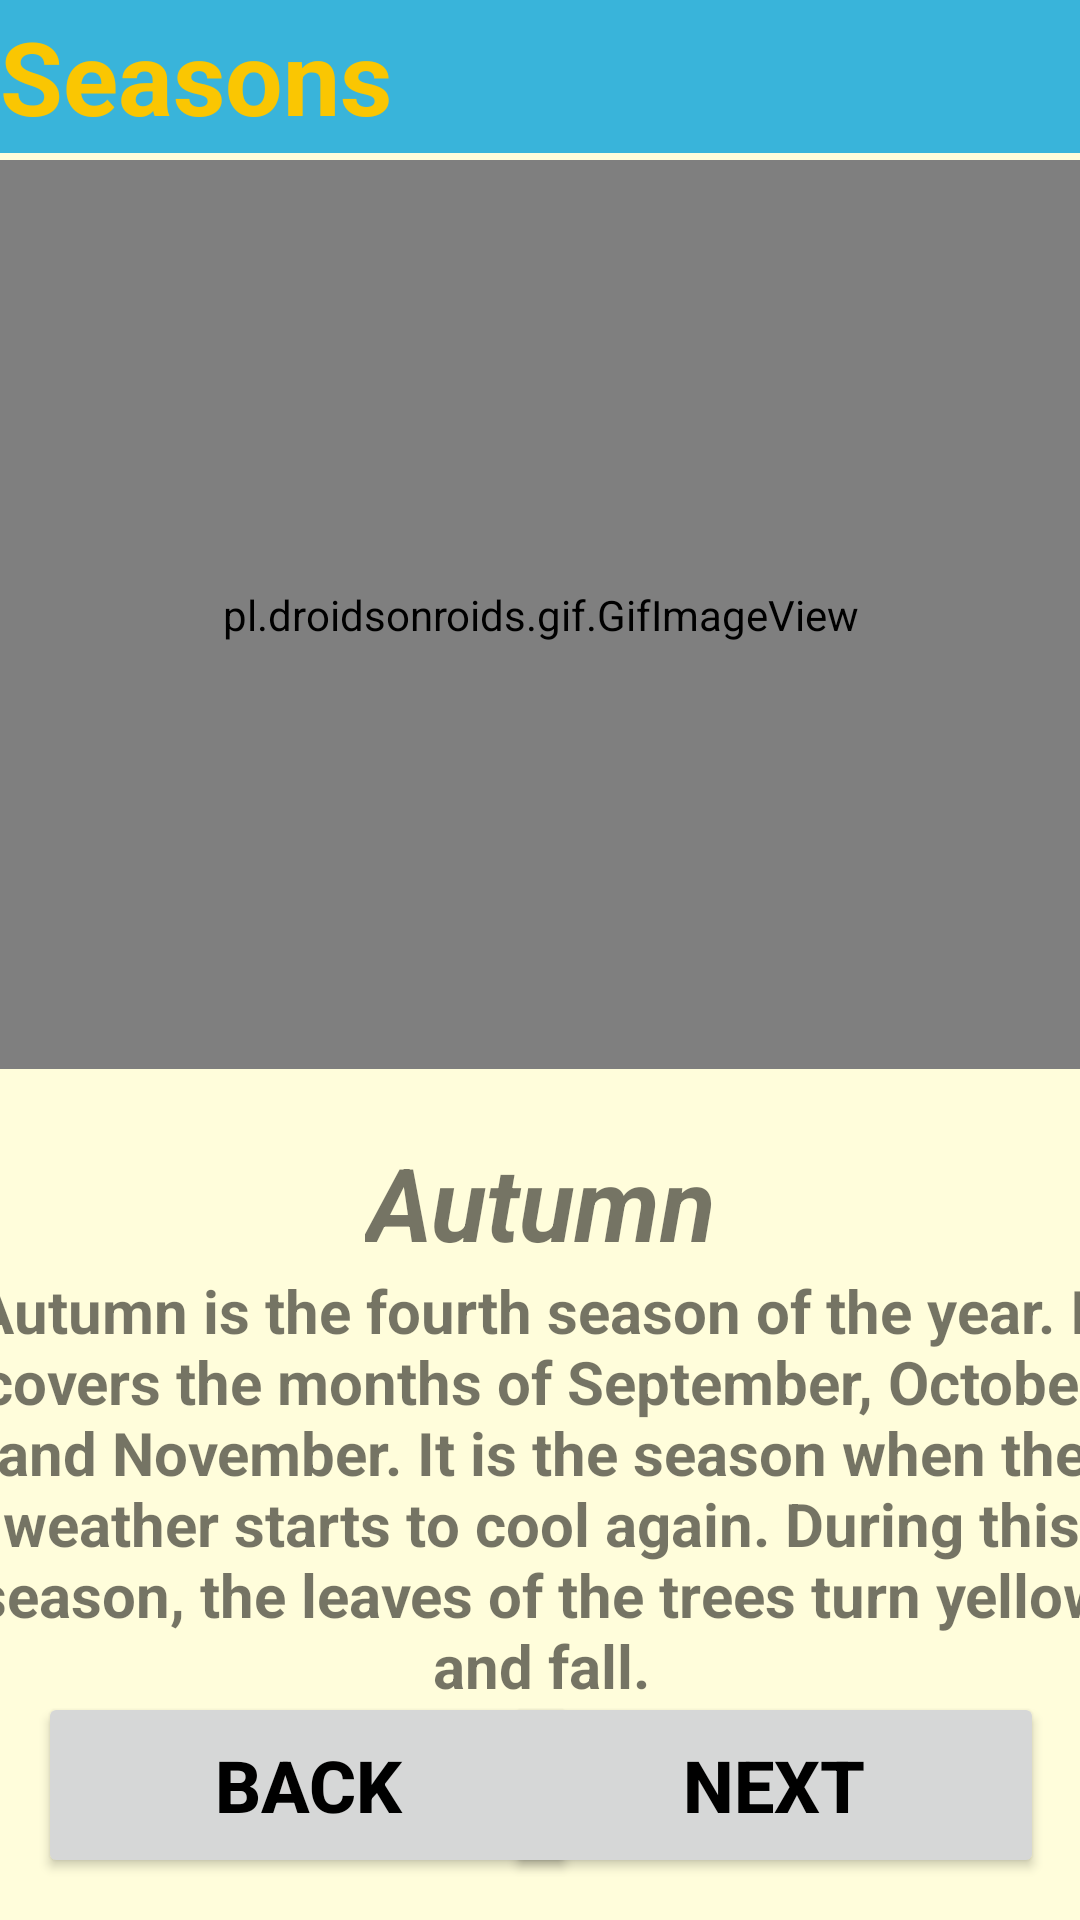

This screen was rendered from an Android layout file. Write that file and the resources it references.
<!-- AndroidManifest.xml: application theme Theme.2004projeSon -->
<!-- res/layout/activity_fifth_season.xml -->
<?xml version="1.0" encoding="utf-8"?>
<androidx.constraintlayout.widget.ConstraintLayout xmlns:android="http://schemas.android.com/apk/res/android"
    xmlns:app="http://schemas.android.com/apk/res-auto"
    xmlns:tools="http://schemas.android.com/tools"
    android:layout_width="match_parent"
    android:layout_height="match_parent"
    android:background="#fffddb"
    tools:context=".fifthSeasonActivity">

    <TextView
        android:id="@+id/Months_title"
        android:layout_width="0dp"
        android:layout_height="51dp"
        android:background="#39B4DA"
        android:gravity="center_vertical"
        android:text="@string/seasons"
        android:textAlignment="viewStart"
        android:textColor="#FAC602"
        android:textSize="34sp"
        android:textStyle="bold"
        app:layout_constraintEnd_toEndOf="parent"
        app:layout_constraintStart_toStartOf="parent"
        app:layout_constraintTop_toTopOf="parent" />

    <pl.droidsonroids.gif.GifImageView
        android:id="@+id/gifImageView"
        android:layout_width="397dp"
        android:layout_height="303dp"
        android:src="@drawable/autumn"
        app:layout_constraintBottom_toBottomOf="parent"
        app:layout_constraintEnd_toEndOf="parent"
        app:layout_constraintStart_toStartOf="parent"
        app:layout_constraintTop_toTopOf="@+id/Months_title"
        app:layout_constraintVertical_bias="0.158" />

    <Button
        android:id="@+id/next_button"
        android:layout_width="180dp"
        android:layout_height="62dp"
        android:text="@string/next"
        android:textColor="@color/black"
        android:textSize="24sp"
        android:textStyle="bold"
        app:layout_constraintBottom_toBottomOf="parent"
        app:layout_constraintEnd_toEndOf="parent"
        app:layout_constraintHorizontal_bias="0.933"
        app:layout_constraintStart_toStartOf="parent"
        app:layout_constraintTop_toTopOf="parent"
        app:layout_constraintVertical_bias="0.976" />

    <Button
        android:id="@+id/back_button"
        android:layout_width="180dp"
        android:layout_height="62dp"
        android:text="@string/back"
        android:textColor="@color/black"
        android:textSize="24sp"
        android:textStyle="bold"
        app:layout_constraintBottom_toBottomOf="@+id/next_button"
        app:layout_constraintEnd_toEndOf="parent"
        app:layout_constraintHorizontal_bias="0.07"
        app:layout_constraintStart_toStartOf="parent"
        app:layout_constraintTop_toTopOf="@+id/next_button"
        app:layout_constraintVertical_bias="0.976" />

    <TextView
        android:id="@+id/autumn_title"
        android:layout_width="wrap_content"
        android:layout_height="wrap_content"
        android:text="@string/autumn"
        android:textAlignment="center"
        android:textSize="34sp"
        android:textStyle="bold|italic"
        app:layout_constraintBottom_toTopOf="@+id/next_button"
        app:layout_constraintEnd_toEndOf="parent"
        app:layout_constraintStart_toStartOf="parent"
        app:layout_constraintTop_toBottomOf="@+id/gifImageView"
        app:layout_constraintVertical_bias="0.133" />

    <TextView
        android:id="@+id/autumn_exp"
        android:layout_width="384dp"
        android:layout_height="141dp"
        android:text="@string/autumn_is_the_fourth_season_of_the_year_it_covers_the_months_of_september_october_and_november_it_is_the_season_when_the_weather_starts_to_cool_again_during_this_season_the_leaves_of_the_trees_turn_yellow_and_fall"
        android:textAlignment="center"
        android:textSize="20sp"
        android:textStyle="bold"
        app:layout_constraintBottom_toTopOf="@+id/next_button"
        app:layout_constraintEnd_toEndOf="parent"
        app:layout_constraintStart_toStartOf="parent"
        app:layout_constraintTop_toBottomOf="@+id/autumn_title"
        app:layout_constraintVertical_bias="0.376" />

</androidx.constraintlayout.widget.ConstraintLayout>
<!-- resources referenced by this layout -->
<resources>
  <color name="black">#FF000000</color>
  <string name="autumn">Autumn</string>
  <string name="autumn_is_the_fourth_season_of_the_year_it_covers_the_months_of_september_october_and_november_it_is_the_season_when_the_weather_starts_to_cool_again_during_this_season_the_leaves_of_the_trees_turn_yellow_and_fall">Autumn is the fourth season of the year. It covers the months of September, October and November. It is the season when the weather starts to cool again. During this season, the leaves of the trees turn yellow and fall.</string>
  <string name="back">Back</string>
  <string name="next">Next</string>
  <string name="seasons">Seasons</string>
  <style name="Theme.2004projeSon" parent="Theme.MaterialComponents.DayNight.DarkActionBar">
          
          <item name="colorPrimary">@color/purple_500</item>
          <item name="colorPrimaryVariant">@color/purple_700</item>
          <item name="colorOnPrimary">@color/white</item>
          
          <item name="colorSecondary">@color/teal_200</item>
          <item name="colorSecondaryVariant">@color/teal_700</item>
          <item name="colorOnSecondary">@color/black</item>
          
          <item name="android:statusBarColor">?attr/colorPrimaryVariant</item>
          
  
          <item name="windowActionBar">false</item>
          <item name="windowNoTitle">true</item>
          <item name="android:windowFullscreen">true</item>
      </style>
  <color name="purple_500">#FF6200EE</color>
  <color name="purple_700">#FF3700B3</color>
  <color name="white">#FFFFFFFF</color>
  <color name="teal_200">#FF03DAC5</color>
  <color name="teal_700">#FF018786</color>
</resources>
